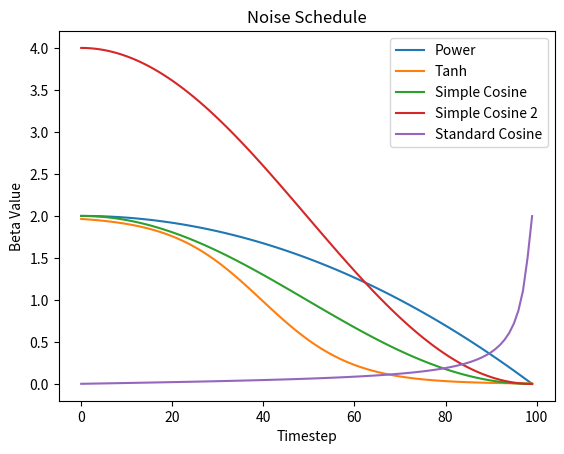

Write the Python code that produced this figure.
import numpy as np
import matplotlib.pyplot as plt
from scipy.special import expit 

timesteps = 100
t = np.linspace(0, 1, timesteps)  # 归一化时间步
k = 5  # 控制衰减速度

# 单调递减曲线
beta_power = 2 * (1 - t**2)
beta_exp = 2 * (1 - np.exp(-k * t))
beta_tanh = (1 + np.tanh(-k * t + 2))
beta_simple_cos = (1 + np.cos(np.pi * t))
beta_simple_cos_2 = (2 + 2*np.cos(np.pi * t))
beta_laplace = (np.exp(-np.abs(np.linspace(0, 1, timesteps)) / 1) / np.exp(-np.abs(-1) / 1))
beta_std_cos = 2 * np.clip(1 - (np.cos(0.5 * np.pi * ((np.arange(1, 100+1)/(100))+0.008)/(1+0.008)) ** 2) / (np.cos(0.5 * np.pi * ((np.arange(0, 100)/(100))+0.008)/(1+0.008)) ** 2), 0, 0.999)

# 绘制图形
plt.plot(beta_power, label="Power")
# plt.plot(beta_exp, label="Exp")
plt.plot(beta_tanh, label="Tanh")
# plt.plot(beta_laplace, label="Laplace")
plt.plot(beta_simple_cos, label="Simple Cosine")
plt.plot(beta_simple_cos_2, label="Simple Cosine 2")
plt.plot(beta_std_cos, label="Standard Cosine")

plt.title("Custom Beta Functions")
plt.xlabel("Timestep")
plt.ylabel("Beta Value")
plt.title(f"Noise Schedule")
plt.legend()
plt.savefig("noise schedules.png")
plt.show()